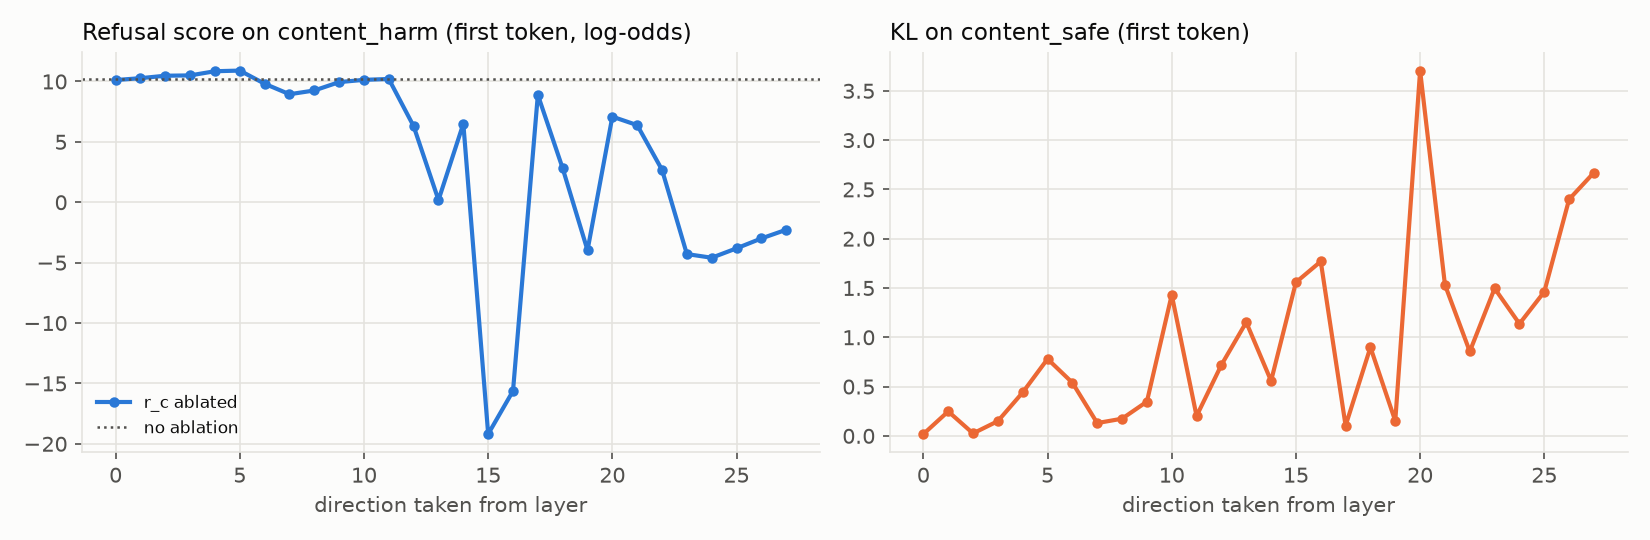

The table this chart was drawn from, first rows:
layer, refusal_score_harm, refusal_score_harm_base, kl_safe
0, 10.12, 10.22, 0.01819
1, 10.27, 10.22, 0.2481
2, 10.48, 10.22, 0.02494
3, 10.5, 10.22, 0.1495
4, 10.85, 10.22, 0.4405
5, 10.9, 10.22, 0.7803
6, 9.812, 10.22, 0.5392
7, 8.944, 10.22, 0.1299
8, 9.255, 10.22, 0.1742
9, 9.947, 10.22, 0.3472
10, 10.14, 10.22, 1.431
11, 10.21, 10.22, 0.2012
12, 6.292, 10.22, 0.7198
13, 0.1818, 10.22, 1.153
14, 6.501, 10.22, 0.5577
15, -19.19, 10.22, 1.557
16, -15.62, 10.22, 1.769
17, 8.893, 10.22, 0.1033
18, 2.806, 10.22, 0.8983
19, -3.976, 10.22, 0.1514
20, 7.087, 10.22, 3.705
21, 6.386, 10.22, 1.532
22, 2.683, 10.22, 0.8558
23, -4.291, 10.22, 1.496
24, -4.594, 10.22, 1.137
25, -3.815, 10.22, 1.462
26, -2.997, 10.22, 2.4
27, -2.276, 10.22, 2.671
